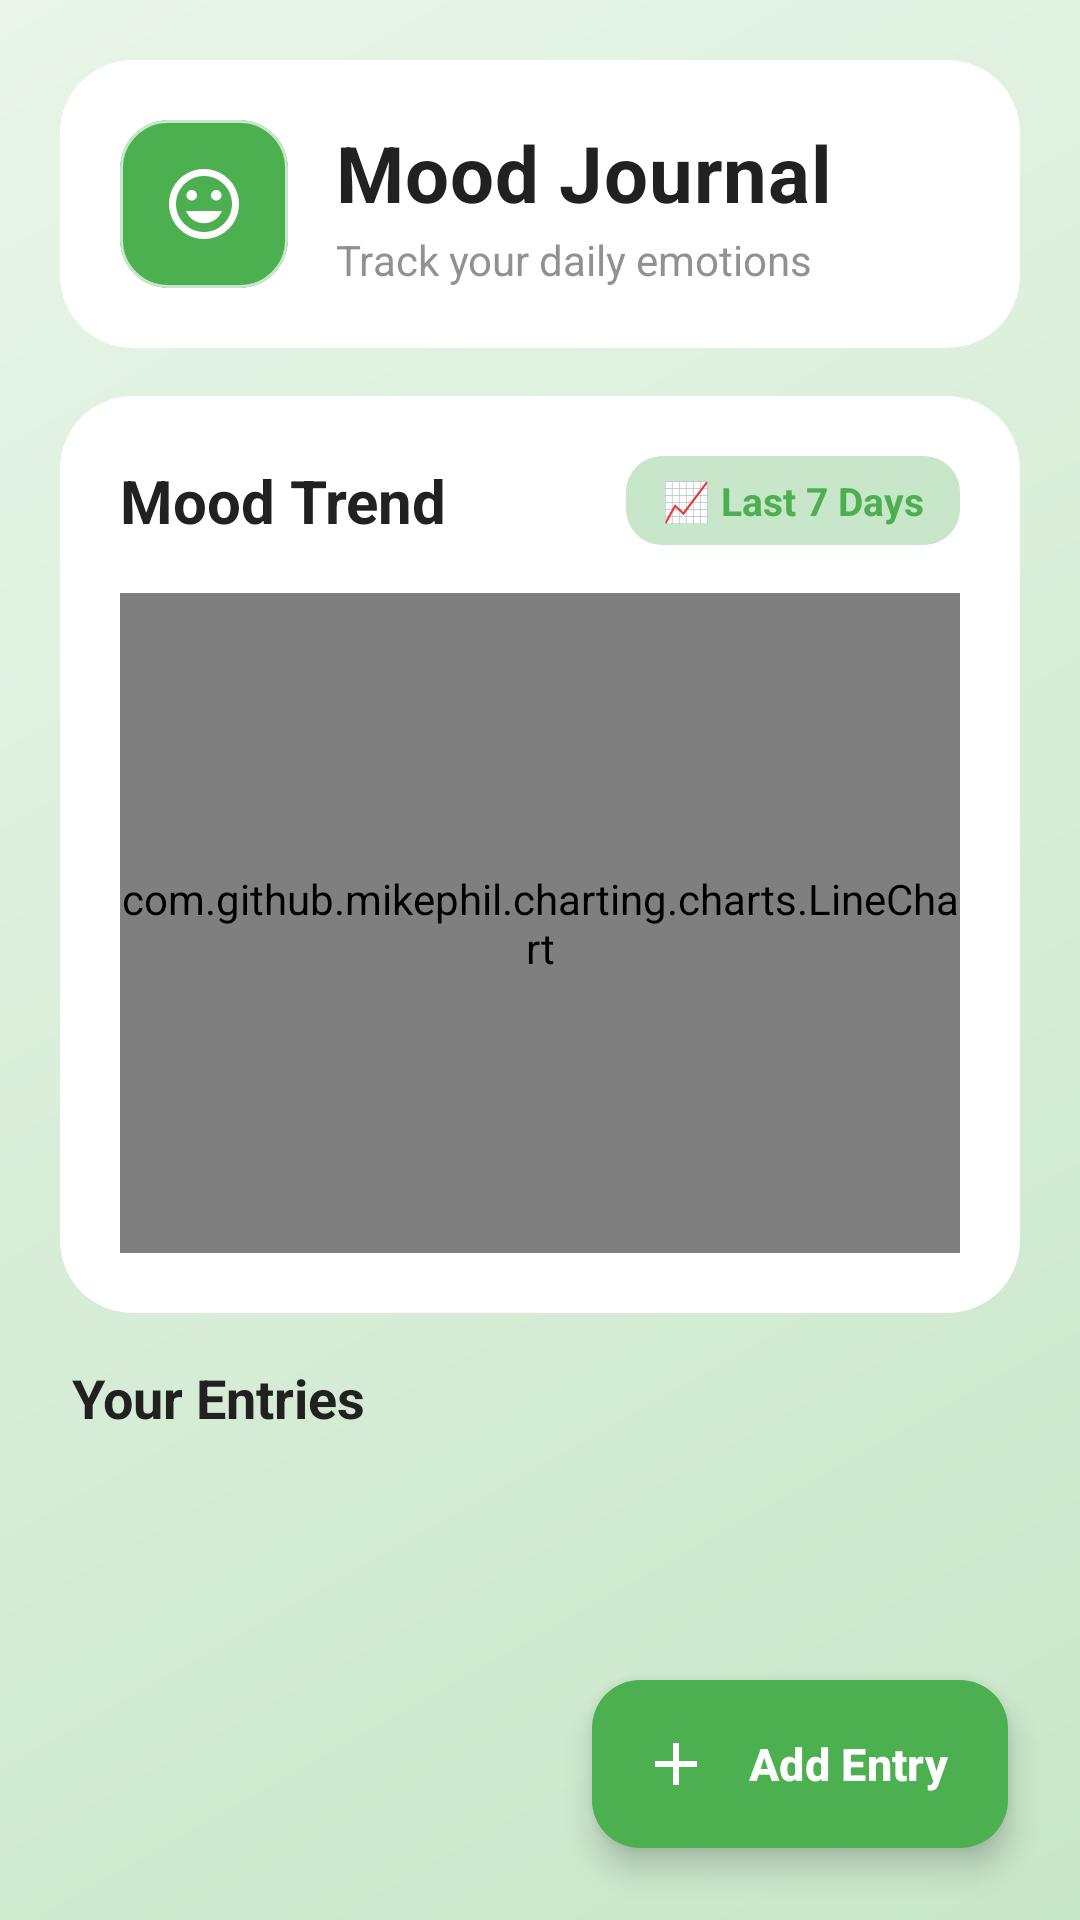

Write the Android layout XML for this screen, with the resource values it uses.
<!-- AndroidManifest.xml: application theme Theme.HabitX -->
<!-- res/layout/activity_mood.xml -->
<?xml version="1.0" encoding="utf-8"?>
<androidx.constraintlayout.widget.ConstraintLayout xmlns:android="http://schemas.android.com/apk/res/android"
    xmlns:app="http://schemas.android.com/apk/res-auto"
    xmlns:tools="http://schemas.android.com/tools"
    android:layout_width="match_parent"
    android:layout_height="match_parent"
    android:background="@drawable/background_gradient">

    
    <com.google.android.material.card.MaterialCardView
        android:id="@+id/headerCard"
        android:layout_width="match_parent"
        android:layout_height="wrap_content"
        android:layout_margin="20dp"
        app:cardCornerRadius="24dp"
        app:cardElevation="0dp"
        app:cardBackgroundColor="@color/surface_light"
        app:strokeWidth="0dp"
        app:layout_constraintTop_toTopOf="parent">

        <LinearLayout
            android:layout_width="match_parent"
            android:layout_height="wrap_content"
            android:orientation="vertical"
            android:padding="20dp">

            
            <LinearLayout
                android:layout_width="match_parent"
                android:layout_height="wrap_content"
                android:orientation="horizontal"
                android:gravity="center_vertical">

                <com.google.android.material.card.MaterialCardView
                    android:layout_width="56dp"
                    android:layout_height="56dp"
                    app:cardCornerRadius="16dp"
                    app:cardElevation="0dp"
                    app:cardBackgroundColor="@color/primary_green">

                    <ImageView
                        android:layout_width="match_parent"
                        android:layout_height="match_parent"
                        android:src="@drawable/ic_mood_white"
                        android:padding="14dp"
                        android:contentDescription="Mood icon" />

                </com.google.android.material.card.MaterialCardView>

                <LinearLayout
                    android:layout_width="0dp"
                    android:layout_height="wrap_content"
                    android:layout_weight="1"
                    android:orientation="vertical"
                    android:layout_marginStart="16dp">

                    <com.google.android.material.textview.MaterialTextView
                        android:layout_width="wrap_content"
                        android:layout_height="wrap_content"
                        android:text="@string/mood_title"
                        android:textSize="26sp"
                        android:textColor="@color/text_primary"
                        android:textStyle="bold"
                        android:letterSpacing="0.01" />

                    <com.google.android.material.textview.MaterialTextView
                        android:layout_width="wrap_content"
                        android:layout_height="wrap_content"
                        android:text="@string/mood_subtitle"
                        android:textSize="14sp"
                        android:textColor="@color/text_secondary"
                        android:layout_marginTop="2dp"
                        android:alpha="0.8" />

                </LinearLayout>

            </LinearLayout>

        </LinearLayout>

    </com.google.android.material.card.MaterialCardView>

    
    <com.google.android.material.card.MaterialCardView
        android:id="@+id/chartCard"
        android:layout_width="match_parent"
        android:layout_height="wrap_content"
        android:layout_marginStart="20dp"
        android:layout_marginEnd="20dp"
        android:layout_marginTop="16dp"
        app:cardCornerRadius="24dp"
        app:cardElevation="0dp"
        app:cardBackgroundColor="@color/surface_light"
        app:strokeWidth="0dp"
        app:layout_constraintTop_toBottomOf="@id/headerCard">

        <LinearLayout
            android:layout_width="match_parent"
            android:layout_height="wrap_content"
            android:orientation="vertical"
            android:padding="20dp">

            <LinearLayout
                android:layout_width="match_parent"
                android:layout_height="wrap_content"
                android:orientation="horizontal"
                android:gravity="center_vertical"
                android:layout_marginBottom="16dp">

                <com.google.android.material.textview.MaterialTextView
                    android:layout_width="0dp"
                    android:layout_height="wrap_content"
                    android:layout_weight="1"
                    android:text="@string/mood_trend_title"
                    android:textSize="20sp"
                    android:textColor="@color/text_primary"
                    android:textStyle="bold" />

                <com.google.android.material.card.MaterialCardView
                    android:layout_width="wrap_content"
                    android:layout_height="wrap_content"
                    app:cardCornerRadius="12dp"
                    app:cardElevation="0dp"
                    app:cardBackgroundColor="@color/light_green">

                    <com.google.android.material.textview.MaterialTextView
                        android:layout_width="wrap_content"
                        android:layout_height="wrap_content"
                        android:text="@string/mood_trend_subtitle"
                        android:textSize="13sp"
                        android:textColor="@color/primary_green"
                        android:textStyle="bold"
                        android:paddingStart="12dp"
                        android:paddingEnd="12dp"
                        android:paddingTop="6dp"
                        android:paddingBottom="6dp" />

                </com.google.android.material.card.MaterialCardView>

            </LinearLayout>

            <com.github.mikephil.charting.charts.LineChart
                android:id="@+id/moodChart"
                android:layout_width="match_parent"
                android:layout_height="220dp" />

        </LinearLayout>

    </com.google.android.material.card.MaterialCardView>

    
    <com.google.android.material.textview.MaterialTextView
        android:id="@+id/entriesLabel"
        android:layout_width="wrap_content"
        android:layout_height="wrap_content"
        android:text="@string/mood_section_title"
        android:textSize="18sp"
        android:textColor="@color/text_primary"
        android:textStyle="bold"
        android:layout_marginStart="24dp"
        android:layout_marginTop="16dp"
        android:layout_marginBottom="12dp"
        app:layout_constraintTop_toBottomOf="@id/chartCard"
        app:layout_constraintStart_toStartOf="parent" />

    
    <androidx.recyclerview.widget.RecyclerView
        android:id="@+id/recyclerViewMood"
        android:layout_width="match_parent"
        android:layout_height="0dp"
        android:layout_marginTop="8dp"
        android:paddingStart="20dp"
        android:paddingEnd="20dp"
        android:paddingBottom="100dp"
        android:clipToPadding="false"
        app:layout_constraintBottom_toBottomOf="parent"
        app:layout_constraintEnd_toEndOf="parent"
        app:layout_constraintStart_toStartOf="parent"
        app:layout_constraintTop_toBottomOf="@id/entriesLabel"
        tools:listitem="@layout/item_mood" />

    
    <LinearLayout
        android:id="@+id/emptyState"
        android:layout_width="0dp"
        android:layout_height="wrap_content"
        android:orientation="vertical"
        android:gravity="center"
        android:visibility="gone"
        android:padding="32dp"
        app:layout_constraintTop_toTopOf="parent"
        app:layout_constraintBottom_toBottomOf="parent"
        app:layout_constraintStart_toStartOf="parent"
        app:layout_constraintEnd_toEndOf="parent"
        app:layout_constraintWidth_max="400dp">

        <com.google.android.material.card.MaterialCardView
            android:layout_width="120dp"
            android:layout_height="120dp"
            app:cardCornerRadius="60dp"
            app:cardElevation="0dp"
            app:cardBackgroundColor="@color/light_green">

            <ImageView
                android:layout_width="match_parent"
                android:layout_height="match_parent"
                android:src="@drawable/ic_mood"
                android:padding="32dp"
                android:alpha="0.5"
                android:contentDescription="No moods" />

        </com.google.android.material.card.MaterialCardView>

        <com.google.android.material.textview.MaterialTextView
            android:id="@+id/emptyStateText"
            android:layout_width="wrap_content"
            android:layout_height="wrap_content"
            android:text="@string/mood_empty_title"
            android:textSize="24sp"
            android:textColor="@color/text_primary"
            android:textStyle="bold"
            android:layout_marginTop="24dp" />

        <com.google.android.material.textview.MaterialTextView
            android:layout_width="wrap_content"
            android:layout_height="wrap_content"
            android:text="@string/mood_empty_message"
            android:textSize="15sp"
            android:textColor="@color/text_secondary"
            android:layout_marginTop="12dp"
            android:gravity="center"
            android:lineHeight="22dp"
            android:paddingStart="20dp"
            android:paddingEnd="20dp" />

    </LinearLayout>

    
    <com.google.android.material.floatingactionbutton.ExtendedFloatingActionButton
        android:id="@+id/fabAddMood"
        android:layout_width="wrap_content"
        android:layout_height="wrap_content"
        android:layout_margin="24dp"
        android:text="@string/mood_add_button"
        android:textColor="@color/white"
        android:textSize="15sp"
        android:textStyle="bold"
        app:icon="@drawable/ic_add"
        app:iconTint="@color/white"
        app:backgroundTint="@color/primary_green"
        app:elevation="12dp"
        app:cornerRadius="16dp"
        app:layout_constraintBottom_toBottomOf="parent"
        app:layout_constraintEnd_toEndOf="parent" />

</androidx.constraintlayout.widget.ConstraintLayout>
<!-- res/layout/item_mood.xml (included above) -->
<?xml version="1.0" encoding="utf-8"?>
<com.google.android.material.card.MaterialCardView xmlns:android="http://schemas.android.com/apk/res/android"
    xmlns:app="http://schemas.android.com/apk/res-auto"
    xmlns:tools="http://schemas.android.com/tools"
    android:layout_width="match_parent"
    android:layout_height="wrap_content"
    android:layout_marginBottom="12dp"
    app:cardCornerRadius="12dp"
    app:cardElevation="2dp"
    app:cardBackgroundColor="@color/white"
    app:strokeWidth="0dp">

    <LinearLayout
        android:layout_width="match_parent"
        android:layout_height="wrap_content"
        android:orientation="horizontal"
        android:padding="20dp"
        android:gravity="center_vertical"
        android:background="@color/white">

        
        <com.google.android.material.textview.MaterialTextView
            android:id="@+id/moodEmoji"
            android:layout_width="48dp"
            android:layout_height="48dp"
            android:text="@string/mood_emoji_placeholder"
            android:textSize="24sp"
            android:gravity="center"
            android:background="@drawable/circle_background"
            android:contentDescription="Mood emoji" />

        
        <LinearLayout
            android:layout_width="0dp"
            android:layout_height="wrap_content"
            android:layout_weight="1"
            android:orientation="vertical"
            android:layout_marginStart="12dp"
            android:layout_marginEnd="12dp">

            <com.google.android.material.textview.MaterialTextView
                android:id="@+id/moodDate"
                android:layout_width="wrap_content"
                android:layout_height="wrap_content"
                android:text="@string/mood_time_placeholder"
                android:textSize="12sp"
                android:textColor="@color/text_secondary"
                android:textStyle="normal" />

            <com.google.android.material.textview.MaterialTextView
                android:id="@+id/moodNote"
                android:layout_width="wrap_content"
                android:layout_height="wrap_content"
                android:text="@string/mood_note_placeholder"
                android:textSize="16sp"
                android:textColor="@color/text_primary"
                android:textStyle="bold"
                android:layout_marginTop="4dp"
                android:maxLines="3"
                android:ellipsize="end" />

        </LinearLayout>

        
        <LinearLayout
            android:layout_width="wrap_content"
            android:layout_height="wrap_content"
            android:orientation="horizontal">

            <ImageButton
                android:id="@+id/btnEdit"
                android:layout_width="40dp"
                android:layout_height="40dp"
                android:src="@drawable/ic_edit_white"
                android:background="@drawable/circle_background"
                android:backgroundTint="@color/primary_green"
                android:contentDescription="Edit mood"
                android:layout_marginEnd="4dp" />

            <ImageButton
                android:id="@+id/btnDelete"
                android:layout_width="40dp"
                android:layout_height="40dp"
                android:src="@drawable/ic_delete_white"
                android:background="@drawable/circle_background"
                android:backgroundTint="@color/error_red"
                android:contentDescription="Delete mood" />

        </LinearLayout>

    </LinearLayout>

</com.google.android.material.card.MaterialCardView>
<!-- resources referenced by this layout -->
<resources>
  <color name="error_red">#F44336</color>
  <color name="light_green">#C8E6C9</color>
  <color name="primary_green">#4CAF50</color>
  <color name="surface_light">#FFFFFF</color>
  <color name="text_primary">#212121</color>
  <color name="text_secondary">#757575</color>
  <color name="white">#FFFFFFFF</color>
  <!-- drawable background_gradient (drawable) -->
  <?xml version="1.0" encoding="utf-8"?>
  <shape xmlns:android="http://schemas.android.com/apk/res/android"
      android:shape="rectangle">
      <gradient
          android:startColor="@color/light_green"
          android:endColor="@color/background_light"
          android:angle="135"
          android:type="linear" />
  </shape>
  <!-- drawable ic_add (drawable) -->
  <?xml version="1.0" encoding="utf-8"?>
  <vector xmlns:android="http://schemas.android.com/apk/res/android"
      android:width="24dp"
      android:height="24dp"
      android:viewportWidth="24"
      android:viewportHeight="24"
      android:tint="@color/white">
      <path
          android:fillColor="@android:color/white"
          android:pathData="M19,13h-6v6h-2v-6H5v-2h6V5h2v6h6v2z"/>
  </vector>
  <!-- drawable ic_edit_white (drawable) -->
  <?xml version="1.0" encoding="utf-8"?>
  <vector xmlns:android="http://schemas.android.com/apk/res/android"
      android:width="24dp"
      android:height="24dp"
      android:viewportWidth="24"
      android:viewportHeight="24"
      android:tint="@color/white">
      <path
          android:fillColor="@color/white"
          android:pathData="M3,17.25V21h3.75L17.81,9.94l-3.75,-3.75L3,17.25zM20.71,7.04c0.39,-0.39 0.39,-1.02 0,-1.41l-2.34,-2.34c-0.39,-0.39 -1.02,-0.39 -1.41,0l-1.83,1.83 3.75,3.75 1.83,-1.83z"/>
  </vector>
  <!-- drawable ic_mood_white (drawable) -->
  <?xml version="1.0" encoding="utf-8"?>
  <vector xmlns:android="http://schemas.android.com/apk/res/android"
      android:width="24dp"
      android:height="24dp"
      android:viewportWidth="24"
      android:viewportHeight="24"
      android:tint="@color/white">
      <path
          android:fillColor="@color/white"
          android:pathData="M11.99,2C6.47,2 2,6.48 2,12s4.47,10 9.99,10C17.52,22 22,17.52 22,12S17.52,2 11.99,2zM12,20c-4.42,0 -8,-3.58 -8,-8s3.58,-8 8,-8 8,3.58 8,8 -3.58,8 -8,8zM15.5,11c0.83,0 1.5,-0.67 1.5,-1.5S16.33,8 15.5,8 14,8.67 14,9.5s0.67,1.5 1.5,1.5zM8.5,11c0.83,0 1.5,-0.67 1.5,-1.5S9.33,8 8.5,8 7,8.67 7,9.5 7.67,11 8.5,11zM12,17.5c2.33,0 4.31,-1.46 5.11,-3.5H6.89c0.8,2.04 2.78,3.5 5.11,3.5z"/>
  </vector>
  <string name="mood_add_button">Add Entry</string>
  <string name="mood_emoji_placeholder">😊</string>
  <string name="mood_empty_message">Start tracking your emotions and feelings! 💭</string>
  <string name="mood_empty_title">No mood entries yet</string>
  <string name="mood_note_placeholder">Feeling great today!</string>
  <string name="mood_section_title">Your Entries</string>
  <string name="mood_subtitle">Track your daily emotions</string>
  <string name="mood_time_placeholder">Today, 2:30 PM</string>
  <string name="mood_title">Mood Journal</string>
  <string name="mood_trend_subtitle">📈 Last 7 Days</string>
  <string name="mood_trend_title">Mood Trend</string>
  <style name="Theme.HabitX" parent="Base.Theme.HabitX" />
  <color name="background_light">#E8F5E8</color>
  <color name="primary_green_dark">#388E3C</color>
  <color name="accent_green">#8BC34A</color>
  <color name="primary_green_light">#81C784</color>
</resources>
